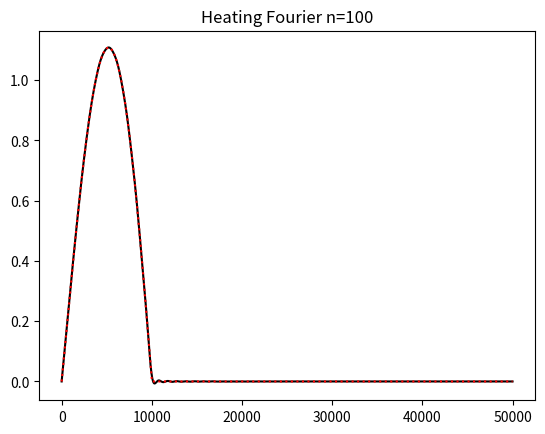

The script that saved this image:
import numpy as np
import math

# Variables
js = np.array(list(range(1, 101)))
D_t = 10000
D = 50000
h = 25000
N = 0.02
rho_s = 1

# Space
Z = np.linspace(0, D, 10000)

# Normalisation coefficient
# Halliday+ has (this value)^(-1) ...?
A = math.sqrt(2 / (rho_s * (N ** 2) * D))

# Z dependence
def phi(_z, j):
    z = np.copy(_z)
    return np.exp(z / (2 * h)) * np.sin((j * np.pi * z) / D) * A

# True value for vertical form of heating
def trueZ(z):
    return np.sin(np.pi * z / D_t) * np.exp(z / (2 * h)) * (np.heaviside(z, 1) - np.heaviside(z - D_t, 1))



# Loop through modes and increment heating by S_j
S = np.empty(Z.shape)

for i in range(len(js)):
    j = js[i]

    # special case (in our case when j = 5)
    if ((j * D_t / D) - 1) == 0:
        S_j = A * (rho_s / 2) * D_t
    else:
        S_A = np.sin((np.pi) * ((j * D_t / D) - 1)) / ((j * D_t / D) - 1)
        S_B = np.sin((np.pi) * ((j * D_t / D) + 1)) / ((j * D_t / D) + 1)
        S_j = A * (rho_s / 2) * (D_t / np.pi) * (S_A - S_B)

    S += ((N ** 2) * S_j * phi(Z, j))



# Plot the results and true value
from matplotlib import pyplot as plt
import matplotlib as mpl
mpl.rcParams['figure.dpi'] = 150


fig, ax = plt.subplots()
ax.plot(Z, S, f'k') # Black dashed for Fourier series


ax.plot(Z, trueZ(Z), f'r:') # Red dotted for true value

plt.title(f'Heating Fourier n={len(js)}')
plt.show()